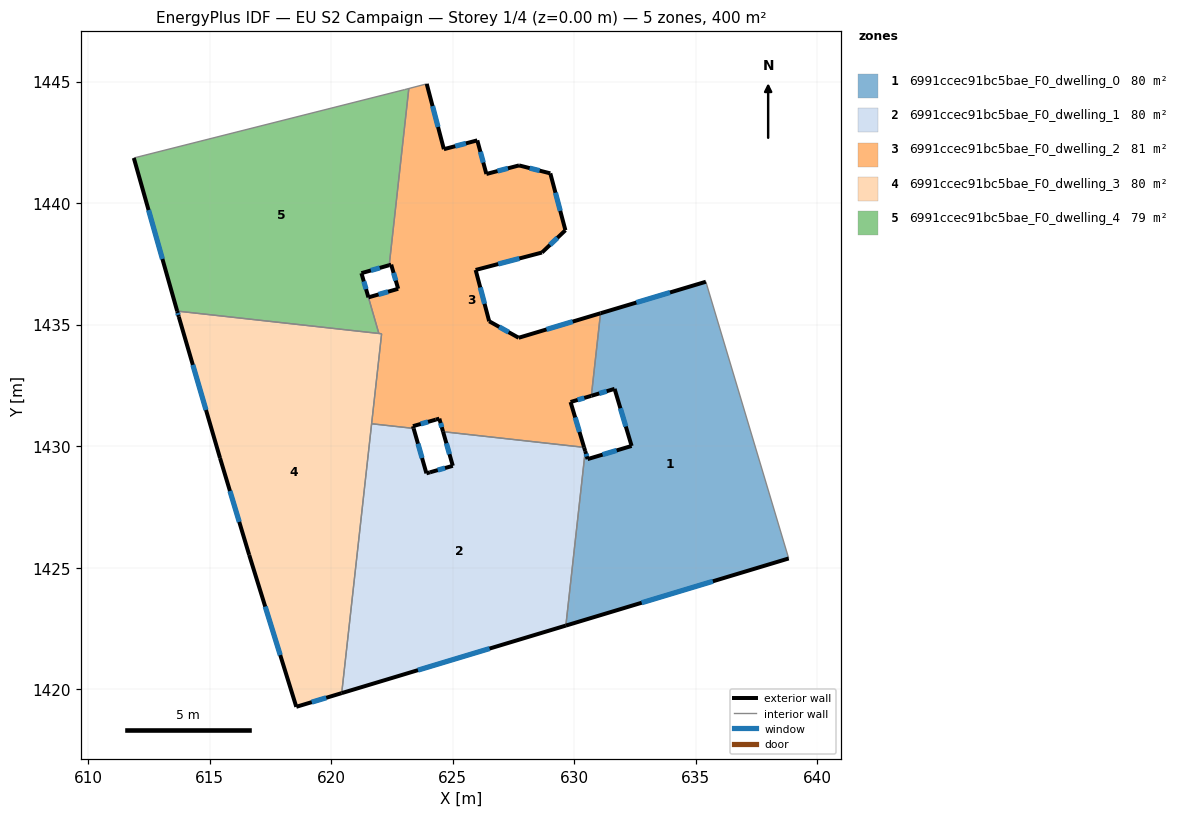
=== STOREY PLAN SPEC (per zone: floor XY polygon, exterior-wall plan segments, windows/doors) ===
zone 1: 6991ccec91bc5bae_F0_dwelling_0  (80.1 m²)
  floor: (635.41, 1436.77) (638.82, 1425.39) (629.66, 1422.63) (630.45, 1429.80) (630.55, 1429.47) (632.36, 1430.01) (631.66, 1432.36) (630.70, 1432.08) (631.08, 1435.47)
  exterior wall: (630.55, 1429.47) – (630.45, 1429.80)  [0.3 m]
    window: (630.52, 1429.58) – (630.49, 1429.69)  [0.1 m²]
  exterior wall: (632.36, 1430.01) – (630.55, 1429.47)  [1.9 m]
    window: (631.74, 1429.83) – (631.17, 1429.66)  [0.6 m²]
  exterior wall: (631.66, 1432.36) – (632.36, 1430.01)  [2.5 m]
    window: (631.90, 1431.56) – (632.12, 1430.81)  [0.8 m²]
  exterior wall: (630.70, 1432.08) – (631.66, 1432.36)  [1.0 m]
    window: (631.03, 1432.17) – (631.33, 1432.26)  [0.3 m²]
  exterior wall: (635.41, 1436.77) – (631.08, 1435.47)  [4.5 m]
    window: (633.94, 1436.33) – (632.55, 1435.91)  [1.4 m²]
  exterior wall: (629.66, 1422.63) – (638.82, 1425.39)  [9.6 m]
    window: (632.77, 1423.57) – (635.70, 1424.45)  [2.9 m²]
  interior walls: 3
zone 2: 6991ccec91bc5bae_F0_dwelling_1  (80.1 m²)
  floor: (630.40, 1429.96) (630.45, 1429.80) (629.65, 1422.63) (620.44, 1419.85) (621.67, 1430.93) (623.39, 1430.74) (623.92, 1428.89) (624.07, 1428.93) (625.01, 1429.20) (624.60, 1430.60)
  exterior wall: (620.44, 1419.85) – (629.66, 1422.63)  [9.6 m]
    window: (623.57, 1420.79) – (626.52, 1421.68)  [2.9 m²]
  exterior wall: (623.92, 1428.89) – (623.39, 1430.74)  [1.9 m]
    window: (623.74, 1429.52) – (623.57, 1430.11)  [0.6 m²]
  exterior wall: (624.07, 1428.93) – (623.92, 1428.89)  [0.2 m]
  exterior wall: (625.01, 1429.20) – (624.07, 1428.93)  [1.0 m]
    window: (624.69, 1429.11) – (624.39, 1429.02)  [0.3 m²]
  exterior wall: (624.60, 1430.60) – (625.01, 1429.20)  [1.5 m]
    window: (624.74, 1430.12) – (624.87, 1429.67)  [0.4 m²]
  exterior wall: (630.45, 1429.80) – (630.41, 1429.96)  [0.2 m]
  interior walls: 4
zone 3: 6991ccec91bc5bae_F0_dwelling_2  (80.8 m²)
  floor: (629.02, 1441.22) (629.64, 1438.89) (628.67, 1437.97) (625.94, 1437.25) (626.50, 1435.14) (627.71, 1434.46) (631.08, 1435.47) (630.70, 1432.08) (629.85, 1431.82) (630.40, 1429.96) (624.60, 1430.60) (624.45, 1431.14) (624.31, 1431.10) (623.37, 1430.83) (623.39, 1430.74) (621.67, 1430.93) (622.08, 1434.63) (621.96, 1434.64) (621.54, 1436.12) (622.76, 1436.48) (622.47, 1437.47) (622.39, 1437.45) (623.20, 1444.71) (623.93, 1444.91) (624.64, 1442.22) (626.01, 1442.58) (626.39, 1441.20) (627.73, 1441.55)
  exterior wall: (622.76, 1436.48) – (621.54, 1436.12)  [1.3 m]
    window: (622.34, 1436.36) – (621.95, 1436.24)  [0.4 m²]
  exterior wall: (622.47, 1437.47) – (622.76, 1436.48)  [1.0 m]
    window: (622.57, 1437.13) – (622.66, 1436.82)  [0.3 m²]
  exterior wall: (622.39, 1437.45) – (622.47, 1437.47)  [0.1 m]
  exterior wall: (624.64, 1442.22) – (623.93, 1444.91)  [2.8 m]
    window: (624.40, 1443.13) – (624.17, 1443.99)  [0.9 m²]
  exterior wall: (626.01, 1442.58) – (624.64, 1442.22)  [1.4 m]
    window: (625.55, 1442.46) – (625.11, 1442.34)  [0.4 m²]
  exterior wall: (626.39, 1441.20) – (626.01, 1442.58)  [1.4 m]
    window: (626.26, 1441.67) – (626.14, 1442.11)  [0.4 m²]
  exterior wall: (627.73, 1441.55) – (626.39, 1441.20)  [1.4 m]
    window: (627.27, 1441.43) – (626.84, 1441.32)  [0.4 m²]
  exterior wall: (629.02, 1441.22) – (627.73, 1441.55)  [1.3 m]
    window: (628.58, 1441.34) – (628.17, 1441.44)  [0.4 m²]
  exterior wall: (629.64, 1438.89) – (629.02, 1441.22)  [2.4 m]
    window: (629.43, 1439.68) – (629.23, 1440.43)  [0.7 m²]
  exterior wall: (628.67, 1437.97) – (629.64, 1438.89)  [1.3 m]
    window: (629.00, 1438.28) – (629.31, 1438.57)  [0.4 m²]
  exterior wall: (625.94, 1437.25) – (628.67, 1437.97)  [2.8 m]
    window: (626.87, 1437.50) – (627.74, 1437.73)  [0.9 m²]
  exterior wall: (626.50, 1435.14) – (625.94, 1437.25)  [2.2 m]
    window: (626.31, 1435.86) – (626.13, 1436.53)  [0.7 m²]
  exterior wall: (627.71, 1434.46) – (626.50, 1435.14)  [1.4 m]
    window: (627.30, 1434.69) – (626.91, 1434.91)  [0.4 m²]
  exterior wall: (631.08, 1435.47) – (627.71, 1434.46)  [3.5 m]
    window: (629.94, 1435.13) – (628.86, 1434.81)  [1.1 m²]
  exterior wall: (629.85, 1431.82) – (630.70, 1432.08)  [0.9 m]
    window: (630.14, 1431.91) – (630.41, 1431.99)  [0.3 m²]
  exterior wall: (630.41, 1429.96) – (629.85, 1431.82)  [1.9 m]
    window: (630.22, 1430.59) – (630.04, 1431.19)  [0.6 m²]
  exterior wall: (624.45, 1431.14) – (624.60, 1430.60)  [0.6 m]
    window: (624.50, 1430.95) – (624.55, 1430.78)  [0.2 m²]
  exterior wall: (624.31, 1431.10) – (624.45, 1431.14)  [0.2 m]
  exterior wall: (623.37, 1430.83) – (624.31, 1431.10)  [1.0 m]
    window: (623.69, 1430.92) – (623.99, 1431.00)  [0.3 m²]
  exterior wall: (623.39, 1430.74) – (623.37, 1430.83)  [0.1 m]
  interior walls: 8
zone 4: 6991ccec91bc5bae_F0_dwelling_3  (80.1 m²)
  floor: (622.08, 1434.63) (620.44, 1419.85) (618.57, 1419.29) (616.63, 1425.54) (615.43, 1429.52) (613.74, 1435.32) (613.67, 1435.56)
  exterior wall: (618.57, 1419.29) – (620.44, 1419.85)  [2.0 m]
    window: (619.20, 1419.48) – (619.80, 1419.66)  [0.6 m²]
  exterior wall: (616.63, 1425.54) – (618.57, 1419.29)  [6.5 m]
    window: (617.29, 1423.41) – (617.91, 1421.41)  [2.0 m²]
  exterior wall: (615.43, 1429.52) – (616.63, 1425.54)  [4.2 m]
    window: (615.84, 1428.16) – (616.22, 1426.89)  [1.3 m²]
  exterior wall: (613.74, 1435.32) – (615.43, 1429.52)  [6.1 m]
    window: (614.31, 1433.35) – (614.86, 1431.49)  [1.9 m²]
  exterior wall: (613.67, 1435.56) – (613.74, 1435.32)  [0.2 m]
    window: (613.69, 1435.48) – (613.71, 1435.40)  [0.1 m²]
  interior walls: 4
zone 5: 6991ccec91bc5bae_F0_dwelling_4  (79.4 m²)
  floor: (623.20, 1444.71) (622.39, 1437.45) (621.25, 1437.12) (621.72, 1435.49) (621.96, 1434.64) (613.67, 1435.56) (611.89, 1441.86) (623.03, 1444.67)
  exterior wall: (611.89, 1441.86) – (613.67, 1435.56)  [6.5 m]
    window: (612.49, 1439.71) – (613.06, 1437.70)  [2.0 m²]
  exterior wall: (621.25, 1437.12) – (622.39, 1437.45)  [1.2 m]
    window: (621.64, 1437.23) – (622.00, 1437.34)  [0.4 m²]
  exterior wall: (621.54, 1436.12) – (621.25, 1437.12)  [1.0 m]
    window: (621.44, 1436.46) – (621.35, 1436.78)  [0.3 m²]
  interior walls: 5

=== DERIVED (storey summary) ===
Building: EU S2 Campaign
Storey: 1 of 4  (floor level z = 0.00 m)
Storey gross floor area: 400.3 m²
Zones on this storey: 5
  - 6991ccec91bc5bae_F0_dwelling_0: floor 80.1 m²; exterior wall 19.8 m (59.3 m²); 6 window(s) 6.1 m²; WWR 10.2%
  - 6991ccec91bc5bae_F0_dwelling_1: floor 80.1 m²; exterior wall 14.3 m (42.9 m²); 4 window(s) 4.3 m²; WWR 10.0%
  - 6991ccec91bc5bae_F0_dwelling_2: floor 80.8 m²; exterior wall 29.0 m (87.0 m²); 17 window(s) 8.8 m²; WWR 10.1%
  - 6991ccec91bc5bae_F0_dwelling_3: floor 80.1 m²; exterior wall 18.9 m (56.8 m²); 5 window(s) 5.8 m²; WWR 10.2%
  - 6991ccec91bc5bae_F0_dwelling_4: floor 79.4 m²; exterior wall 8.8 m (26.3 m²); 3 window(s) 2.7 m²; WWR 10.2%
Zone adjacency (shared interzone walls):
  - 6991ccec91bc5bae_F0_dwelling_0 ↔ 6991ccec91bc5bae_F0_dwelling_1
  - 6991ccec91bc5bae_F0_dwelling_0 ↔ 6991ccec91bc5bae_F0_dwelling_2
  - 6991ccec91bc5bae_F0_dwelling_1 ↔ 6991ccec91bc5bae_F0_dwelling_2
  - 6991ccec91bc5bae_F0_dwelling_1 ↔ 6991ccec91bc5bae_F0_dwelling_3
  - 6991ccec91bc5bae_F0_dwelling_2 ↔ 6991ccec91bc5bae_F0_dwelling_3
  - 6991ccec91bc5bae_F0_dwelling_2 ↔ 6991ccec91bc5bae_F0_dwelling_4
  - 6991ccec91bc5bae_F0_dwelling_3 ↔ 6991ccec91bc5bae_F0_dwelling_4